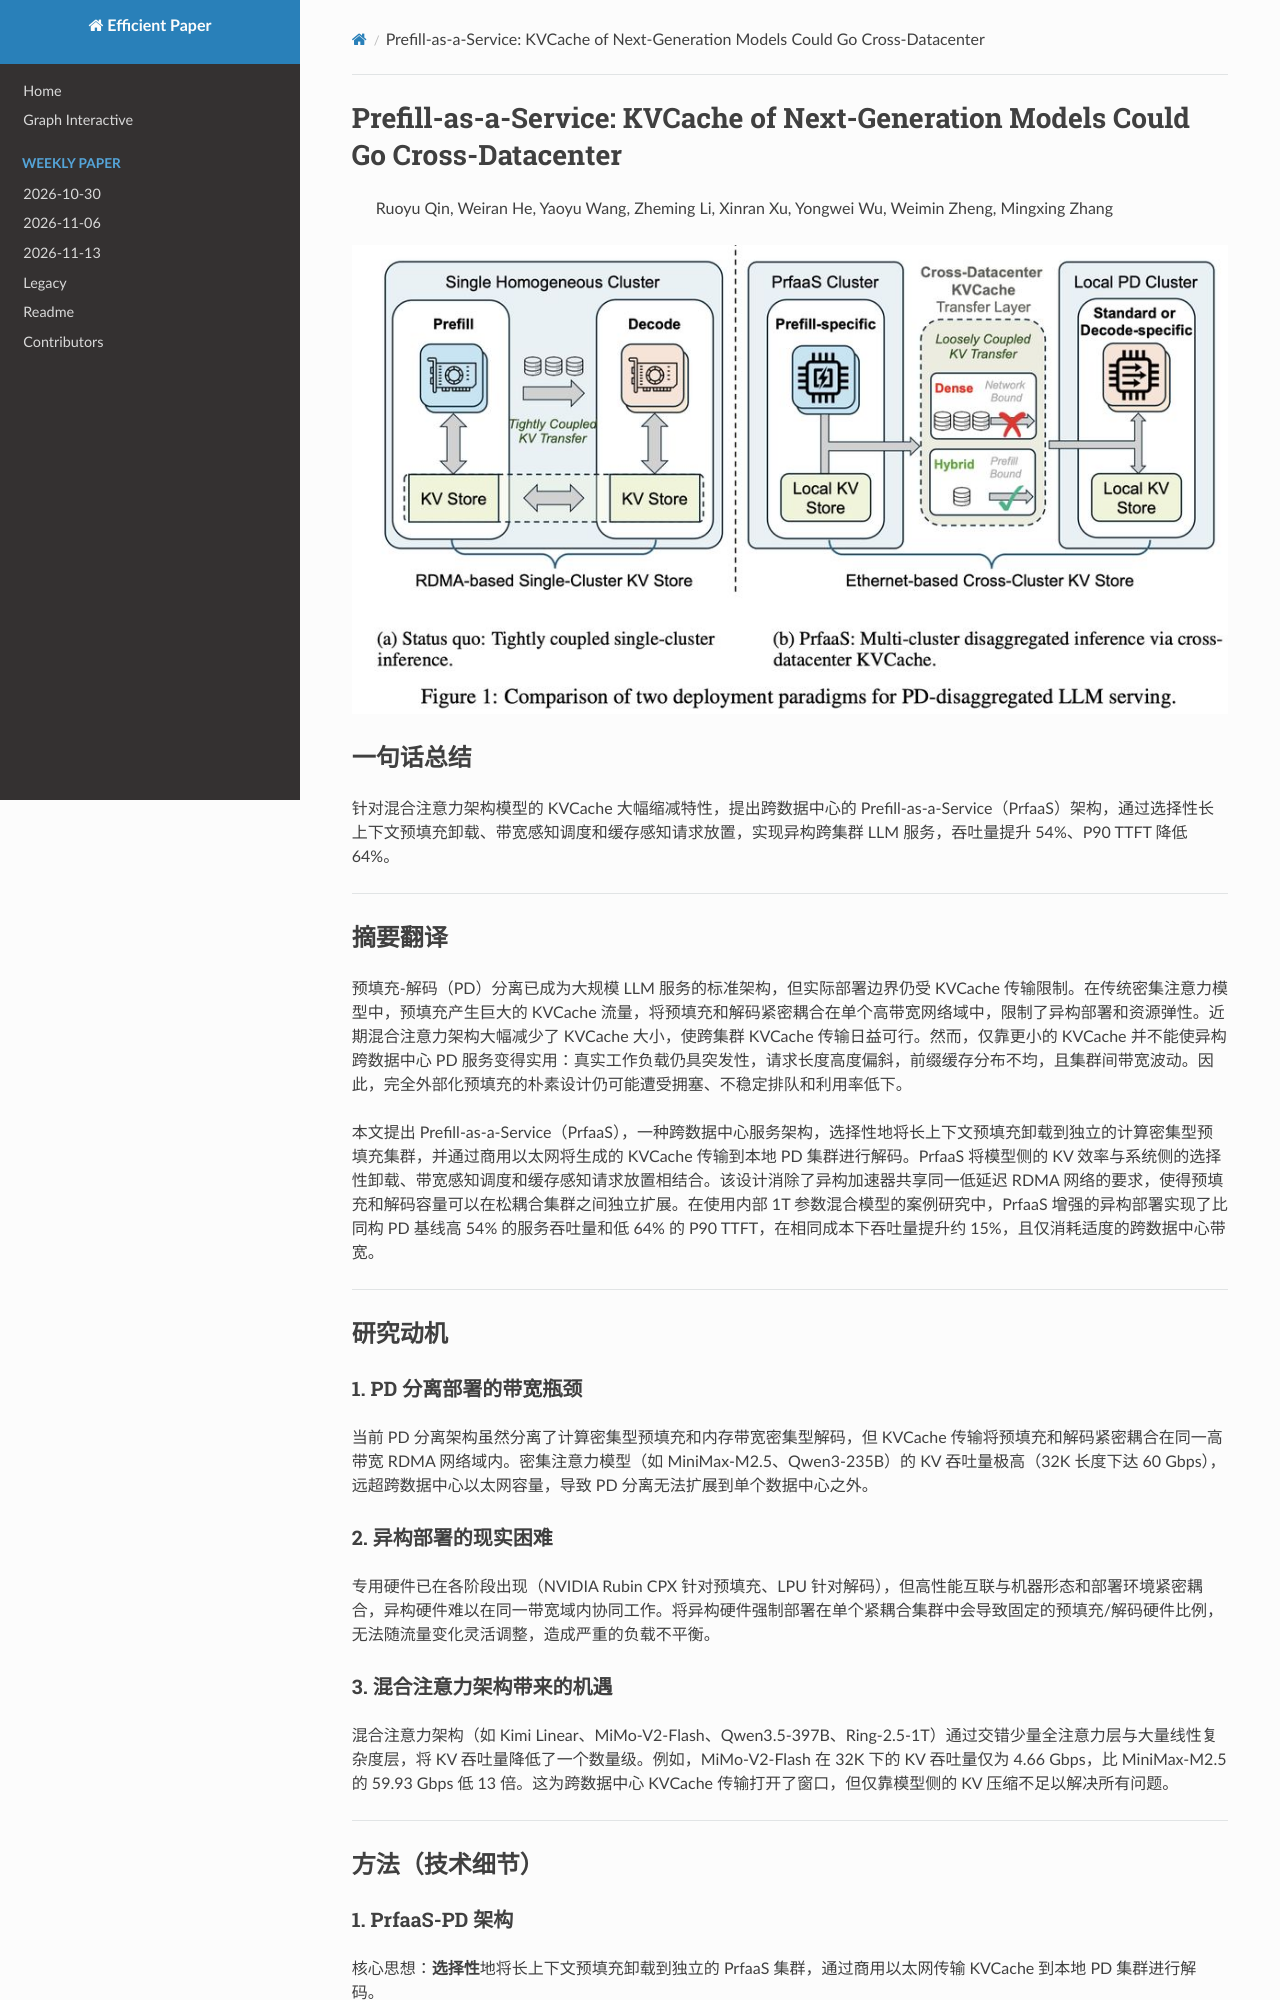

repository: hustzxd/EfficientPaper · page: notes/2026/PrfaaS/note/index.html · generator: mkdocs

# Prefill-as-a-Service: KVCache of Next-Generation Models Could Go Cross-Datacenter

> Ruoyu Qin, Weiran He, Yaoyu Wang, Zheming Li, Xinran Xu, Yongwei Wu, Weimin Zheng, Mingxing Zhang

![111](cover.jpg)

## 一句话总结

针对混合注意力架构模型的 KVCache 大幅缩减特性，提出跨数据中心的 Prefill-as-a-Service（PrfaaS）架构，通过选择性长上下文预填充卸载、带宽感知调度和缓存感知请求放置，实现异构跨集群 LLM 服务，吞吐量提升 54%、P90 TTFT 降低 64%。

---

## 摘要翻译

预填充-解码（PD）分离已成为大规模 LLM 服务的标准架构，但实际部署边界仍受 KVCache 传输限制。在传统密集注意力模型中，预填充产生巨大的 KVCache 流量，将预填充和解码紧密耦合在单个高带宽网络域中，限制了异构部署和资源弹性。近期混合注意力架构大幅减少了 KVCache 大小，使跨集群 KVCache 传输日益可行。然而，仅靠更小的 KVCache 并不能使异构跨数据中心 PD 服务变得实用：真实工作负载仍具突发性，请求长度高度偏斜，前缀缓存分布不均，且集群间带宽波动。因此，完全外部化预填充的朴素设计仍可能遭受拥塞、不稳定排队和利用率低下。

本文提出 Prefill-as-a-Service（PrfaaS），一种跨数据中心服务架构，选择性地将长上下文预填充卸载到独立的计算密集型预填充集群，并通过商用以太网将生成的 KVCache 传输到本地 PD 集群进行解码。PrfaaS 将模型侧的 KV 效率与系统侧的选择性卸载、带宽感知调度和缓存感知请求放置相结合。该设计消除了异构加速器共享同一低延迟 RDMA 网络的要求，使得预填充和解码容量可以在松耦合集群之间独立扩展。在使用内部 1T 参数混合模型的案例研究中，PrfaaS 增强的异构部署实现了比同构 PD 基线高 54% 的服务吞吐量和低 64% 的 P90 TTFT，在相同成本下吞吐量提升约 15%，且仅消耗适度的跨数据中心带宽。

---

## 研究动机

### 1. PD 分离部署的带宽瓶颈

当前 PD 分离架构虽然分离了计算密集型预填充和内存带宽密集型解码，但 KVCache 传输将预填充和解码紧密耦合在同一高带宽 RDMA 网络域内。密集注意力模型（如 MiniMax-M2.5、Qwen3-235B）的 KV 吞吐量极高（32K 长度下达 60 Gbps），远超跨数据中心以太网容量，导致 PD 分离无法扩展到单个数据中心之外。

### 2. 异构部署的现实困难

专用硬件已在各阶段出现（NVIDIA Rubin CPX 针对预填充、LPU 针对解码），但高性能互联与机器形态和部署环境紧密耦合，异构硬件难以在同一带宽域内协同工作。将异构硬件强制部署在单个紧耦合集群中会导致固定的预填充/解码硬件比例，无法随流量变化灵活调整，造成严重的负载不平衡。

### 3. 混合注意力架构带来的机遇

混合注意力架构（如 Kimi Linear、MiMo-V2-Flash、Qwen3.5-397B、Ring-2.5-1T）通过交错少量全注意力层与大量线性复杂度层，将 KV 吞吐量降低了一个数量级。例如，MiMo-V2-Flash 在 32K 下的 KV 吞吐量仅为 4.66 Gbps，比 MiniMax-M2.5 的 59.93 Gbps 低 13 倍。这为跨数据中心 KVCache 传输打开了窗口，但仅靠模型侧的 KV 压缩不足以解决所有问题。

---

## 方法（技术细节）

### 1. PrfaaS-PD 架构

核心思想：**选择性**地将长上下文预填充卸载到独立的 PrfaaS 集群，通过商用以太网传输 KVCache 到本地 PD 集群进行解码。

架构包含三个子系统：

- **计算子系统**：多个集群，每个集群包含同构硬件。分为两类：
  - **PrfaaS 集群**：专用长上下文预填充集群，使用高吞吐量加速器（如 H200），对 L > t 的请求进行预填充
  - **本地 PD 集群**：传统 PD 分离服务，可端到端完成推理，负责短请求（L ≤ t）和解码

- **网络子系统**：两层网络
  - 集群内使用 RDMA 用于延迟敏感的集合通信和 PD KVCache 传输
  - 集群间使用 VPC 对等连接或专线用于跨数据中心 KVCache 传输

- **存储子系统**：每个集群内构建分布式混合前缀缓存池
